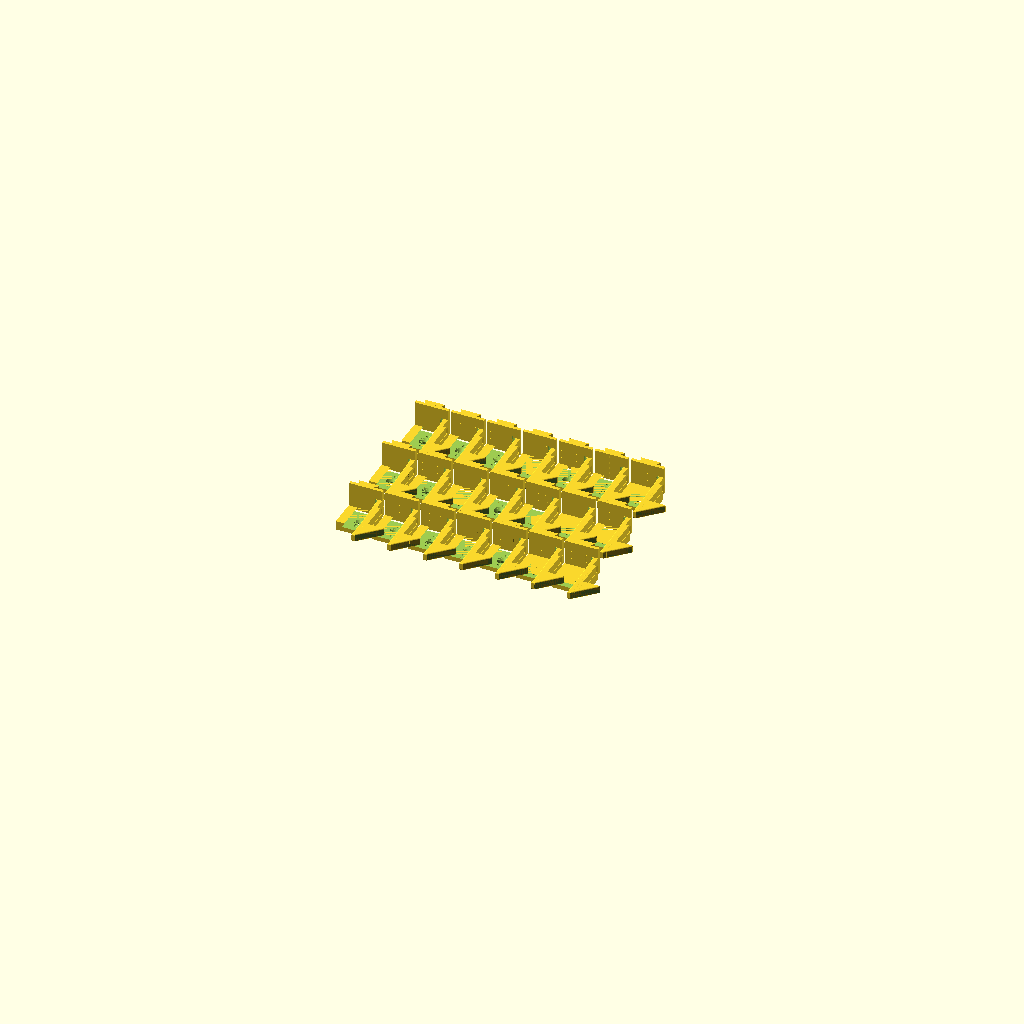
Cell 1: the model at its default parameters.
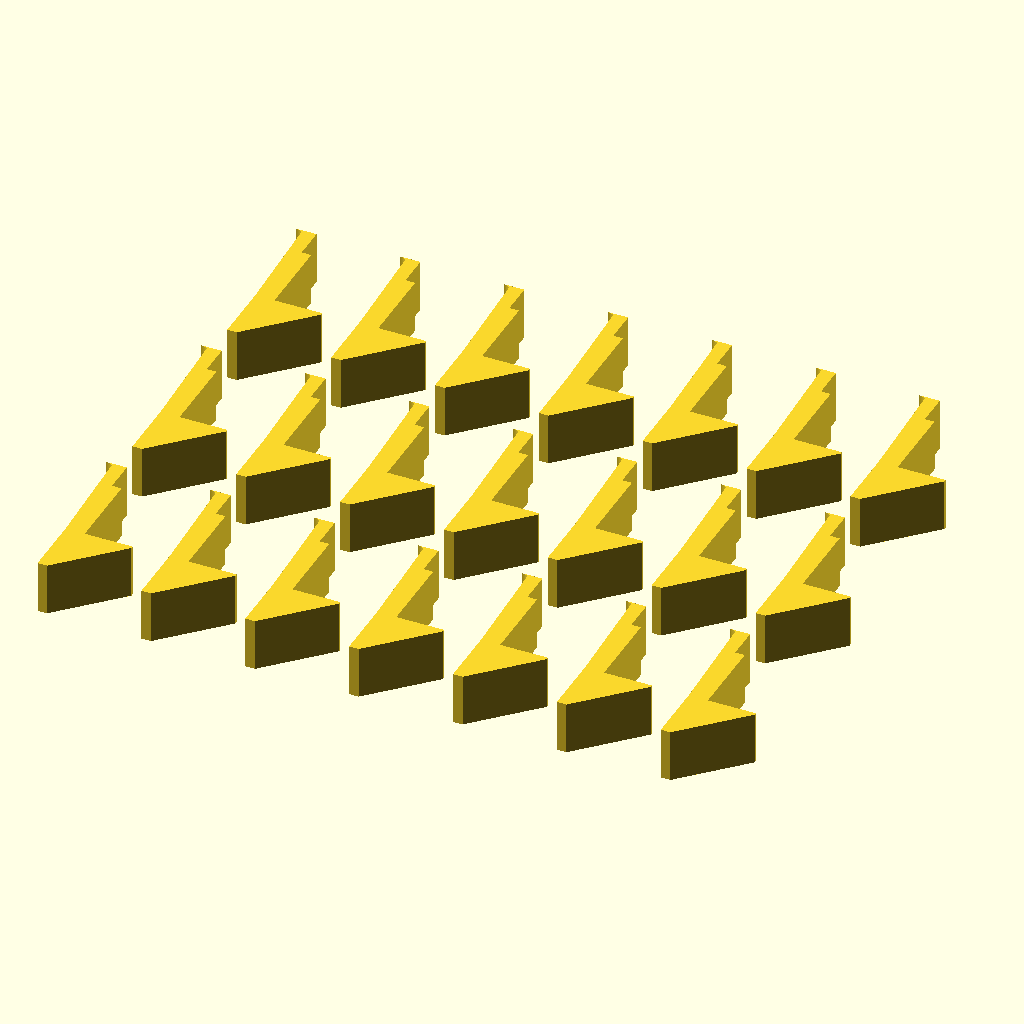
Cell 2: the same model with enforcers = true.
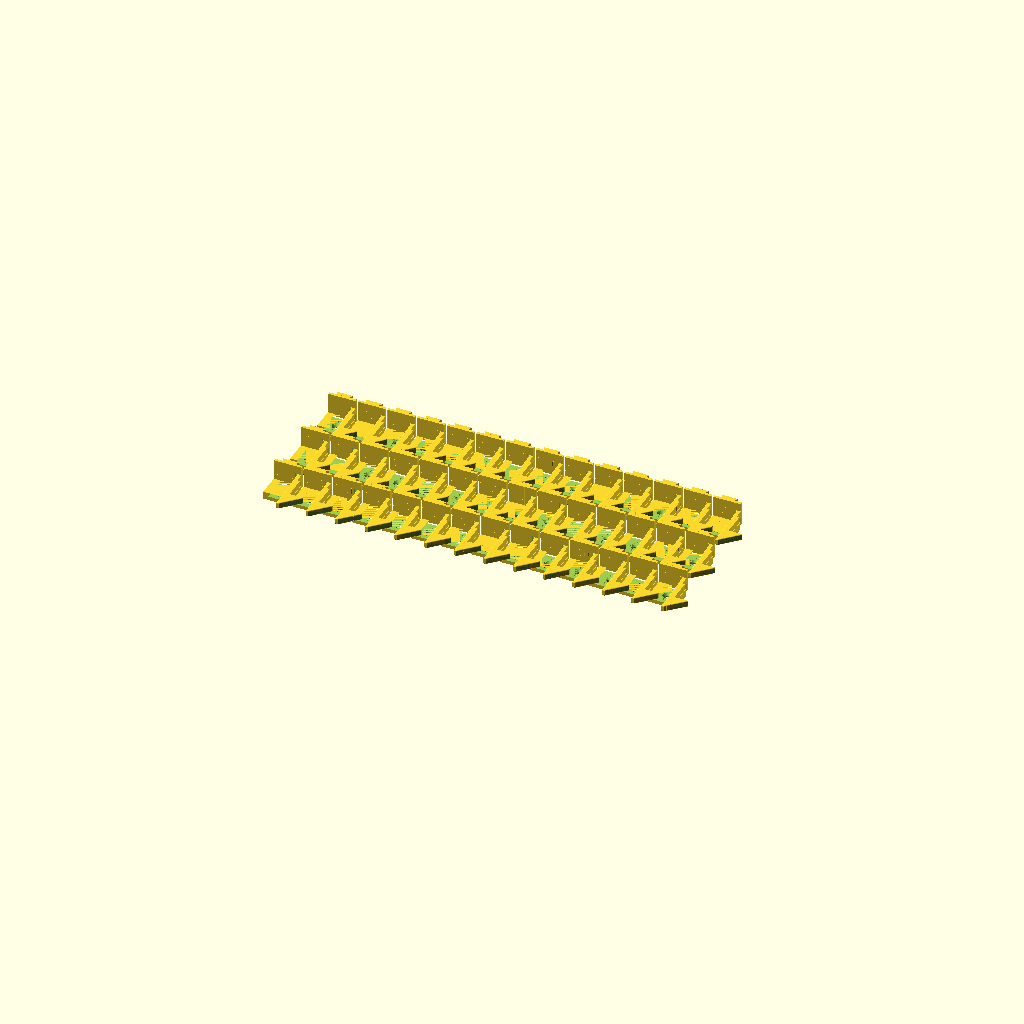
Cell 3: the same model with bed_x = 500.
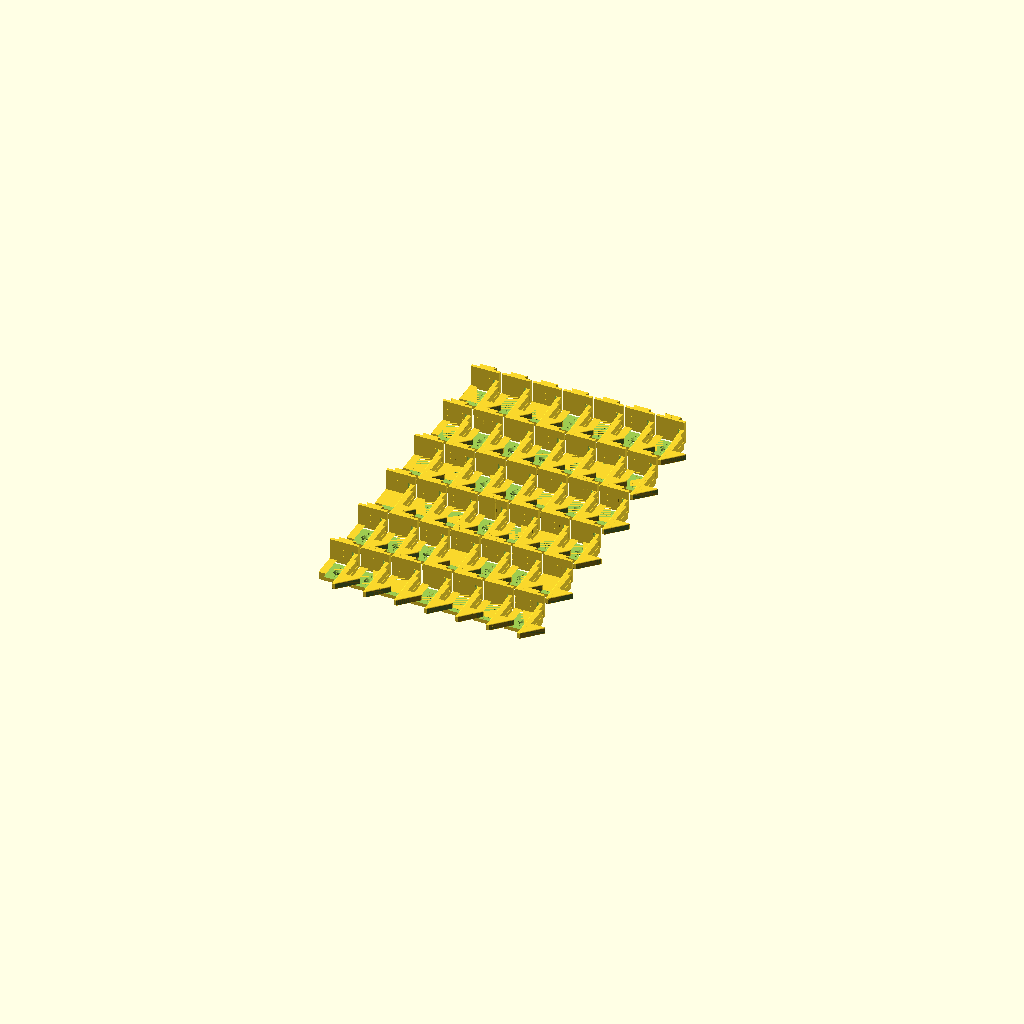
Cell 4 — bed_y set to 420, the other parameters unchanged.
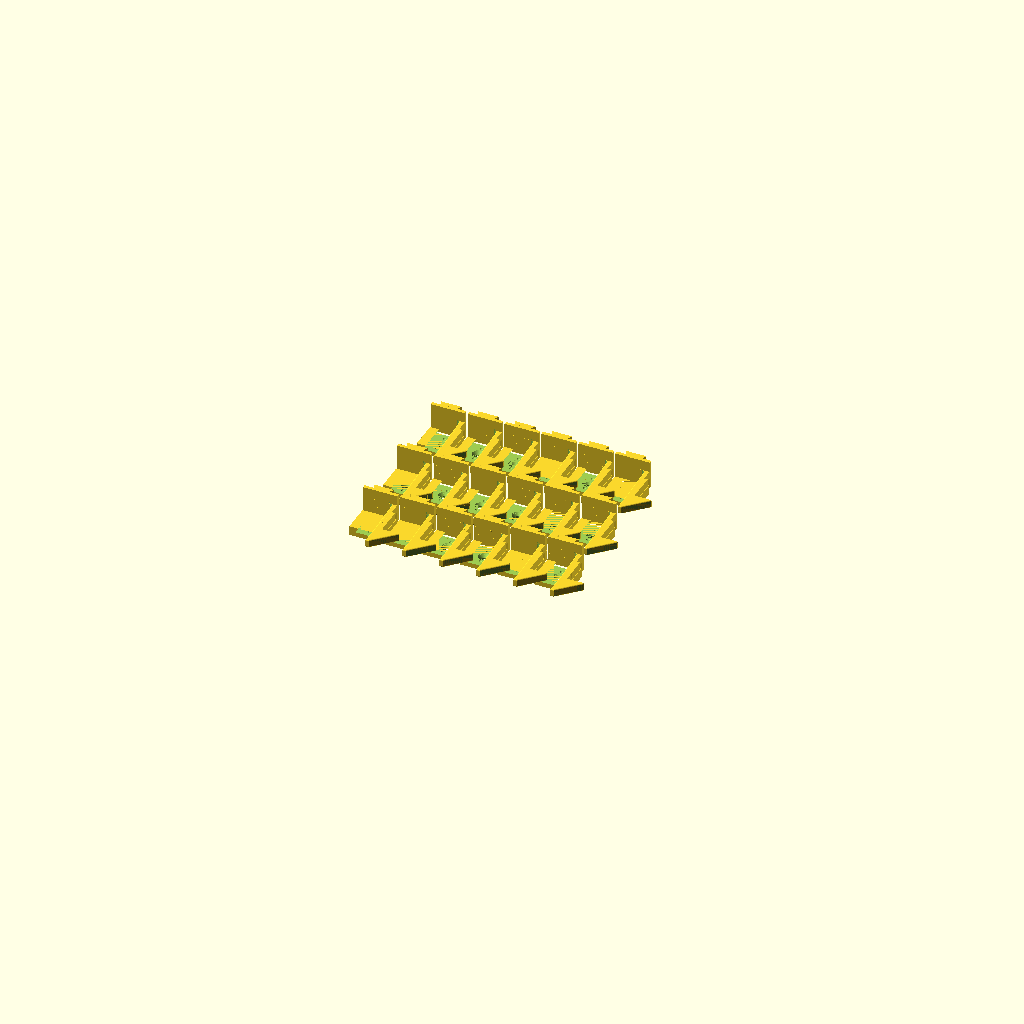
Cell 5 — margin set to 10, the other parameters unchanged.
All cells are drawn from the same view direction (rotation 55°, 0°, 25°, orthographic, colour scheme Cornfield), but the view is re-fitted for each cell, so position and scale can differ between cells as well as the parameter.
Source of the model, 2-piece/catch_print_plate_multi.scad:
// ============================================================
// Catch - multi print plate: as many catch + mount sets as fit on the bed.
// Same print orientation as catch_print_plate.scad:
//   Catch: lying on its side, +X end on the bed. Supports under leg and foot.
//   Mount: frame face on the bed, groove up. No supports.
//
// Nesting: each mount sits in the open pocket between its catch's foot and
// plate, directly under the leg: the mount's front edge is flush with the
// leg's front face, so the leg's supports stand on the mount's front rail
// (~8.25 mm tall) instead of the bed. Rows interlock: a row's feet sit beside
// the mounts of the row below. The grid is turned 90 deg if that fits more sets.
//
// Set bed_x / bed_y for your printer, then export:
//   flatpak run org.openscad.OpenSCAD -o "$PWD/stl/catch_print_plate_multi.stl" "$PWD/catch_print_plate_multi.scad"
// Override from the command line with e.g. -D bed_x=256 -D bed_y=256
// ============================================================

include <catch_common.scad>
use <catch_lower.scad>
use <catch_mount.scad>

bed_x  = 250;   // usable bed size, X - Original Prusa MK3S (from the user's PrusaSlicer project)
bed_y  = 210;   // usable bed size, Y - Original Prusa MK3S
margin = 5;     // keep-out at the bed edge // guess
gap    = 2.5;   // minimum spacing between parts // guess
enforcers = false;   // true: export the support-enforcer volumes instead (see catch_lower.scad)

// ---- One set (catch + mount), footprint in catch_lower_print() coordinates ----
// Catch footprint is an L: foot at X foot_ext_z..foot_t (extension below 0),
// leg along Y -15 .. -15+leg_t (root),
// plate + tongue at X catch_h-plate_t .. catch_x.
catch_x  = tongue_top_z + det_h;          // catch length on the bed, ~47.35
mount_cx = foot_t + gap + plate_w/2;      // mount centre, beside the foot
mount_cy = leg_front_y + plate_d/2;           // mount centre: front edge flush with the thickened leg's front face, mount under the leg
set_y0   = foot_y0;                       // lowest Y of a set (foot tip), -33
set_y1   = mount_cy + plate_d/2;          // highest Y of a set (mount edge)

// The mount must fit between the foot and the leg-root fillet.
assert(mount_cx + plate_w/2 + gap <= plate_bot_z - leg_fillet_r,
       "mount does not fit in the pocket beside the leg");
// The leg lies plate_w/2 - leg_w/2 above the bed; the mount (mount_t tall) must clear it.
assert(plate_w/2 - leg_w/2 >= mount_t + 0.2,
       "mount touches the leg - widen plate_w");

pitch_x  = catch_x - foot_ext_z + gap;
// next row's leg (thickened front face at leg_front_y) clears this row's mount and plate;
// its foot sits beside this row's mount (X 0..foot_t vs mount from foot_t + gap)
pitch_y  = set_y1 + gap - leg_front_y;
set_h    = set_y1 - set_y0;

function n_cols(w) = max(0, floor((w - 2*margin + gap) / pitch_x));
function n_rows(h) = (h - 2*margin < set_h) ? 0
                   : floor((h - 2*margin - set_h) / pitch_y) + 1;

count_a = n_cols(bed_x) * n_rows(bed_y);   // grid as laid out
count_b = n_cols(bed_y) * n_rows(bed_x);   // grid turned 90 deg
turn    = count_b > count_a;
cols    = turn ? n_cols(bed_y) : n_cols(bed_x);
rows    = turn ? n_rows(bed_x) : n_rows(bed_y);
grid_w  = cols * pitch_x - gap;
grid_h  = set_h + (rows - 1) * pitch_y;

echo(str("catch_print_plate_multi: ", cols * rows, " sets (", cols, " x ", rows,
         turn ? ", turned 90 deg" : "", "), grid ",
         turn ? grid_h : grid_w, " x ", turn ? grid_w : grid_h, " mm on a ",
         bed_x, " x ", bed_y, " bed"));

module set() {
    if (enforcers) catch_lower_support_enforcer();
    else {
        catch_lower_print();
        translate([mount_cx, mount_cy, plate_top_z + mount_t])
            rotate([180, 0, 0]) catch_mount();
    }
}

module grid() {
    for (c = [0 : cols - 1], r = [0 : rows - 1])
        translate([c * pitch_x - foot_ext_z, r * pitch_y - set_y0, 0]) set();
}

// Grid centred on the origin (slicers centre the model on the bed anyway).
rotate([0, 0, turn ? 90 : 0])
    translate([-grid_w/2, -grid_h/2, 0]) grid();
Parameter table extracted from the source (name, type, default, range or options):
bed_x: number, default 250
bed_y: number, default 210
margin: number, default 5
gap: number, default 2.5
enforcers: bool, default false
